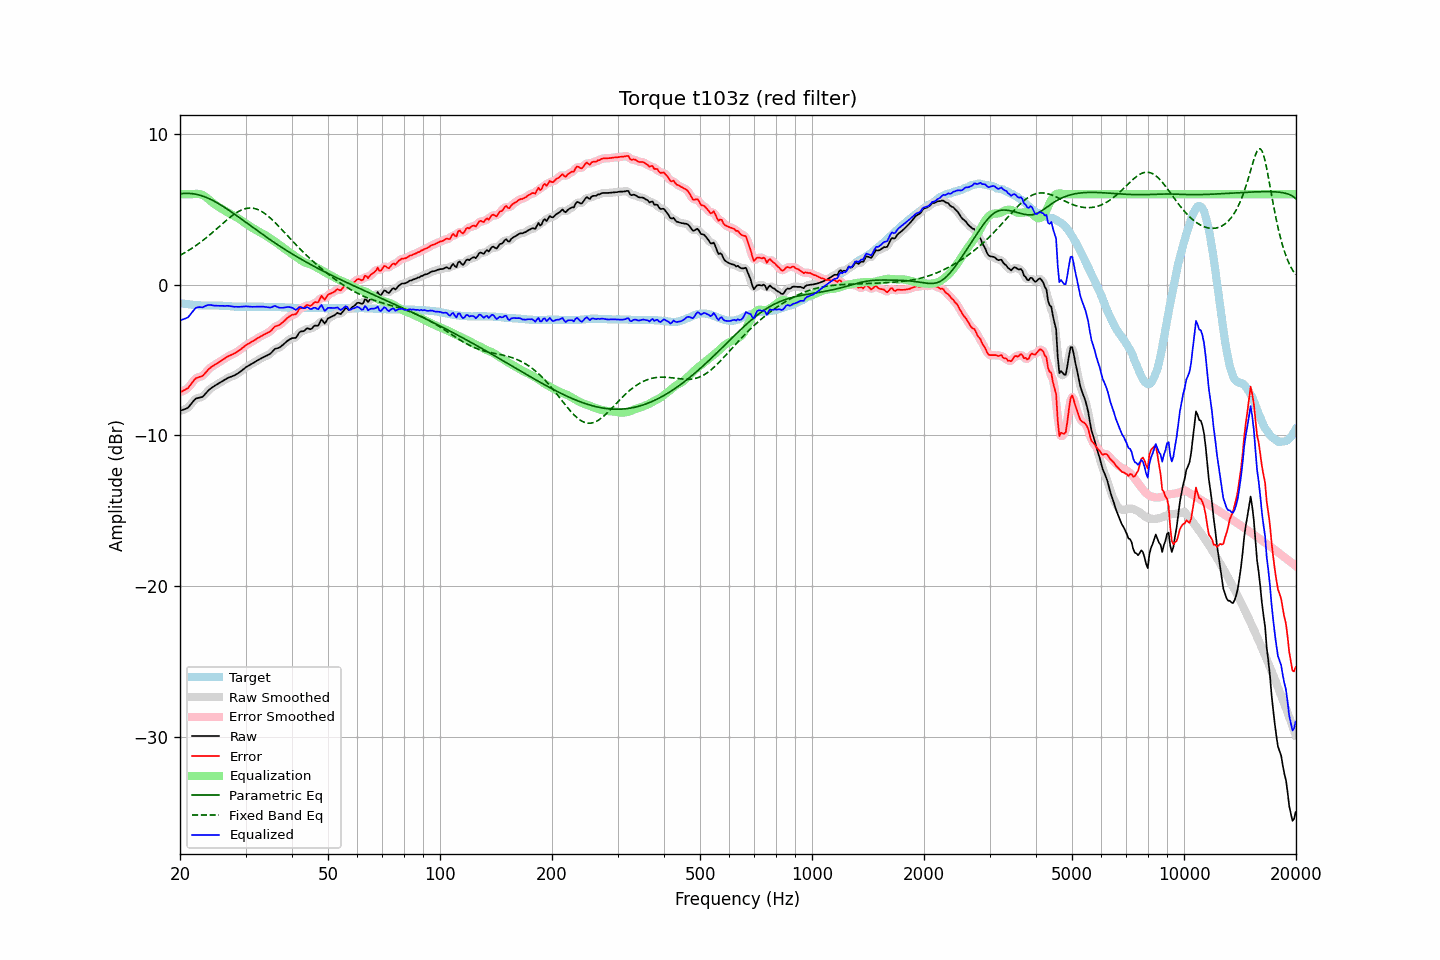

Source data for this figure (header and first rows):
frequency, raw, error, smoothed, error_smoothed, equalization, parametric_eq, fixed_band_eq, equalized_raw, equalized_smoothed, target
20.00, -8.38, -7.15, -8.37, -7.14, 6.00, 6.02, 1.94, -2.38, -2.37, -1.23
20.20, -8.34, -7.10, -8.35, -7.10, 6.00, 6.03, 2.00, -2.34, -2.35, -1.24
20.40, -8.30, -7.04, -8.32, -7.05, 6.00, 6.04, 2.06, -2.30, -2.32, -1.26
20.61, -8.26, -6.99, -8.27, -6.99, 6.00, 6.05, 2.12, -2.26, -2.27, -1.27
20.81, -8.22, -6.93, -8.22, -6.93, 6.00, 6.05, 2.18, -2.22, -2.22, -1.29
21.02, -8.17, -6.87, -8.15, -6.85, 6.00, 6.05, 2.25, -2.17, -2.15, -1.30
21.23, -8.04, -6.73, -8.05, -6.73, 6.00, 6.05, 2.31, -2.04, -2.05, -1.31
21.44, -7.91, -6.59, -7.92, -6.59, 6.00, 6.04, 2.38, -1.91, -1.92, -1.32
21.66, -7.78, -6.44, -7.77, -6.44, 6.00, 6.03, 2.45, -1.78, -1.77, -1.34
21.87, -7.65, -6.31, -7.66, -6.31, 6.01, 6.01, 2.52, -1.64, -1.65, -1.34
22.09, -7.56, -6.21, -7.58, -6.22, 6.02, 5.99, 2.60, -1.54, -1.55, -1.35
22.31, -7.53, -6.17, -7.52, -6.16, 6.02, 5.97, 2.67, -1.51, -1.50, -1.36
22.54, -7.50, -6.13, -7.51, -6.13, 6.01, 5.94, 2.75, -1.49, -1.50, -1.37
22.76, -7.48, -6.10, -7.48, -6.10, 5.98, 5.91, 2.83, -1.50, -1.50, -1.38
22.99, -7.45, -6.07, -7.43, -6.04, 5.94, 5.87, 2.91, -1.51, -1.49, -1.38
23.22, -7.34, -5.95, -7.34, -5.95, 5.88, 5.84, 3.00, -1.46, -1.46, -1.39
23.45, -7.22, -5.83, -7.23, -5.84, 5.81, 5.80, 3.08, -1.41, -1.41, -1.39
23.69, -7.10, -5.71, -7.10, -5.71, 5.73, 5.75, 3.17, -1.37, -1.37, -1.39
23.92, -6.99, -5.60, -7.00, -5.60, 5.64, 5.71, 3.26, -1.35, -1.35, -1.39
24.16, -6.90, -5.51, -6.91, -5.51, 5.55, 5.66, 3.35, -1.35, -1.36, -1.39
24.40, -6.83, -5.44, -6.83, -5.44, 5.46, 5.60, 3.44, -1.37, -1.37, -1.39
24.65, -6.76, -5.37, -6.76, -5.37, 5.37, 5.55, 3.53, -1.39, -1.39, -1.39
24.89, -6.69, -5.30, -6.69, -5.30, 5.29, 5.49, 3.62, -1.40, -1.40, -1.39
25.14, -6.62, -5.23, -6.62, -5.23, 5.22, 5.43, 3.72, -1.40, -1.40, -1.39
25.39, -6.56, -5.17, -6.56, -5.16, 5.16, 5.37, 3.81, -1.40, -1.40, -1.39
25.65, -6.50, -5.10, -6.50, -5.10, 5.09, 5.31, 3.91, -1.41, -1.41, -1.40
25.91, -6.43, -5.03, -6.44, -5.03, 5.02, 5.24, 4.00, -1.41, -1.41, -1.40
26.16, -6.37, -4.96, -6.37, -4.96, 4.96, 5.17, 4.09, -1.41, -1.41, -1.41
26.43, -6.31, -4.90, -6.31, -4.89, 4.89, 5.10, 4.19, -1.42, -1.41, -1.41
26.69, -6.24, -4.82, -6.24, -4.82, 4.83, 5.03, 4.28, -1.41, -1.41, -1.42
26.96, -6.18, -4.75, -6.19, -4.76, 4.77, 4.96, 4.37, -1.41, -1.42, -1.43
27.23, -6.14, -4.71, -6.14, -4.70, 4.72, 4.89, 4.45, -1.43, -1.42, -1.43
27.50, -6.10, -4.66, -6.10, -4.66, 4.66, 4.82, 4.54, -1.44, -1.44, -1.44
27.77, -6.06, -4.61, -6.06, -4.61, 4.60, 4.74, 4.62, -1.46, -1.46, -1.45
28.05, -6.02, -4.56, -6.01, -4.55, 4.54, 4.67, 4.69, -1.48, -1.47, -1.46
28.33, -5.95, -4.49, -5.96, -4.49, 4.48, 4.59, 4.76, -1.47, -1.47, -1.46
28.62, -5.89, -4.43, -5.89, -4.43, 4.42, 4.51, 4.83, -1.48, -1.48, -1.46
28.90, -5.82, -4.35, -5.82, -4.35, 4.34, 4.44, 4.88, -1.48, -1.47, -1.47
29.19, -5.74, -4.28, -5.74, -4.27, 4.27, 4.36, 4.94, -1.47, -1.47, -1.46
29.48, -5.65, -4.19, -5.65, -4.19, 4.19, 4.28, 4.98, -1.46, -1.46, -1.46
29.78, -5.57, -4.11, -5.57, -4.11, 4.12, 4.20, 5.02, -1.46, -1.45, -1.46
30.08, -5.48, -4.02, -5.49, -4.03, 4.04, 4.13, 5.05, -1.44, -1.45, -1.46
30.38, -5.42, -3.96, -5.42, -3.96, 3.97, 4.05, 5.07, -1.45, -1.45, -1.46
30.68, -5.36, -3.90, -5.36, -3.90, 3.90, 3.97, 5.08, -1.46, -1.46, -1.46
30.99, -5.30, -3.84, -5.30, -3.84, 3.83, 3.89, 5.08, -1.47, -1.47, -1.46
31.30, -5.24, -3.78, -5.24, -3.78, 3.77, 3.81, 5.07, -1.48, -1.47, -1.46
31.61, -5.17, -3.71, -5.17, -3.71, 3.70, 3.74, 5.06, -1.47, -1.47, -1.46
31.93, -5.11, -3.65, -5.11, -3.64, 3.64, 3.66, 5.03, -1.47, -1.47, -1.46
32.24, -5.04, -3.57, -5.04, -3.57, 3.58, 3.58, 4.99, -1.46, -1.47, -1.47
32.57, -4.98, -3.51, -4.98, -3.51, 3.52, 3.51, 4.95, -1.47, -1.47, -1.47
32.89, -4.92, -3.45, -4.92, -3.45, 3.46, 3.43, 4.90, -1.46, -1.46, -1.47
33.22, -4.86, -3.39, -4.86, -3.39, 3.40, 3.35, 4.84, -1.46, -1.46, -1.47
33.55, -4.81, -3.34, -4.81, -3.34, 3.34, 3.28, 4.77, -1.47, -1.47, -1.47
33.89, -4.76, -3.28, -4.76, -3.28, 3.28, 3.20, 4.70, -1.48, -1.48, -1.48
34.23, -4.71, -3.23, -4.71, -3.23, 3.22, 3.13, 4.61, -1.50, -1.50, -1.48
34.57, -4.65, -3.17, -4.66, -3.18, 3.14, 3.06, 4.53, -1.51, -1.52, -1.48
34.92, -4.60, -3.12, -4.59, -3.11, 3.07, 2.98, 4.43, -1.53, -1.52, -1.48
35.27, -4.50, -3.02, -4.49, -3.01, 3.00, 2.91, 4.34, -1.50, -1.49, -1.48
35.62, -4.38, -2.90, -4.39, -2.90, 2.93, 2.84, 4.24, -1.45, -1.46, -1.48
35.97, -4.27, -2.78, -4.30, -2.81, 2.86, 2.77, 4.13, -1.41, -1.44, -1.49
... 635 more rows
